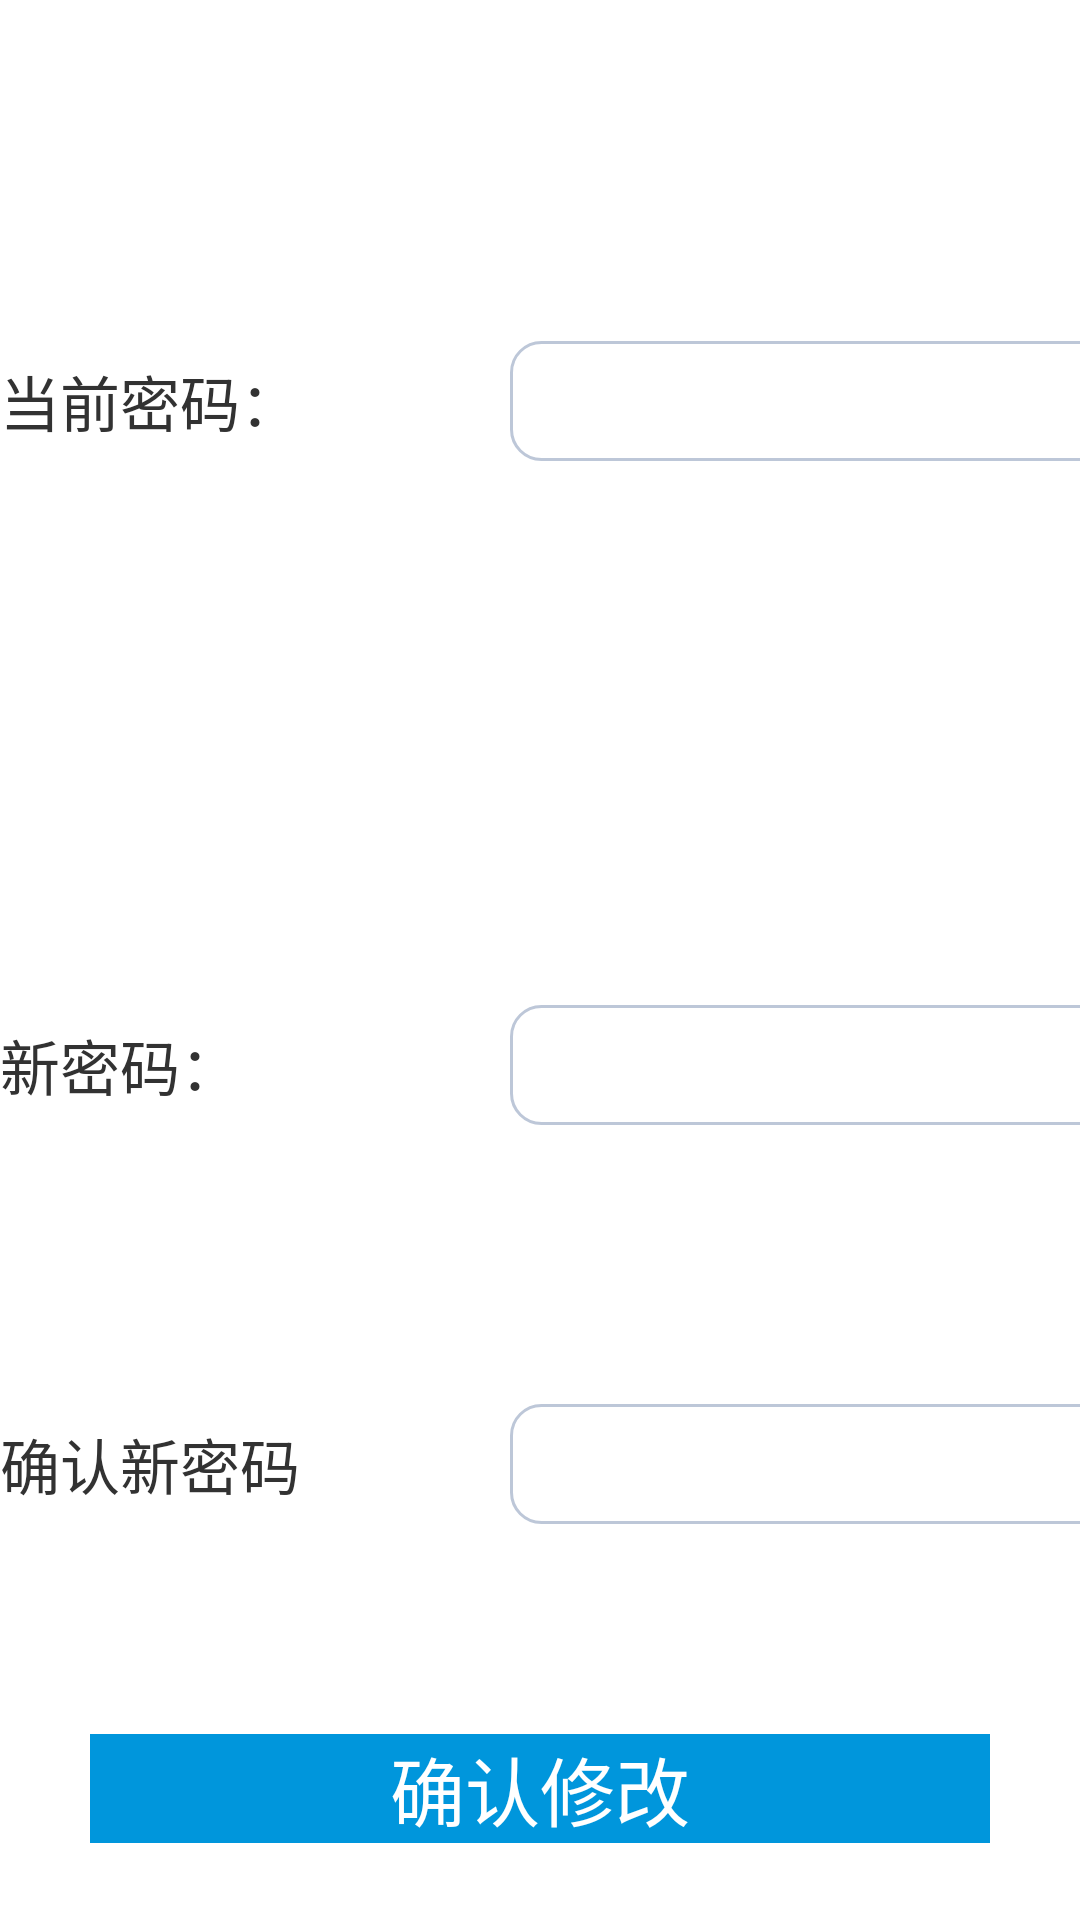

Write the Android layout XML for this screen, with the resource values it uses.
<!-- AndroidManifest.xml: application theme AppTheme -->
<!-- res/layout/usercenter_modify_password.xml -->
<?xml version="1.0" encoding="utf-8"?>
<RelativeLayout xmlns:android="http://schemas.android.com/apk/res/android"
    android:layout_width="match_parent"
    android:layout_height="match_parent">
    
    <LinearLayout 
        android:layout_width="wrap_content"
        android:layout_height="wrap_content"
        android:layout_centerInParent="true"
        android:orientation="vertical">
        
       <LinearLayout 
	        android:layout_width="wrap_content"
       		android:layout_height="wrap_content"
       		android:layout_marginBottom="50dp"
       		android:orientation="horizontal">
	       
	       <TextView 
	           style="@style/usercenter_label"
	           android:text="@string/usercenter_password_old_label"/>
	       <EditText 
	           android:id="@+id/et_usercenter_password_old"
	           style="@style/usercenter_edittext"
	           android:password="true"/>
	       <TextView 
	           style="@style/usercenter_hint"
	           android:text="@string/usercenter_password_old_hint"/>
	       
	   </LinearLayout>
	   
       <LinearLayout 
	        android:layout_width="wrap_content"
       		android:layout_height="wrap_content"
       		android:layout_marginBottom="50dp"
       		android:orientation="horizontal">
	       
	       <TextView 
	           style="@style/usercenter_label"
	           android:text="@string/usercenter_password_new_label"/>
	       <EditText 
	           android:id="@+id/et_usercenter_password_new"
	           style="@style/usercenter_edittext"
	           android:password="true"/>
	       <TextView 
	           style="@style/usercenter_hint"
	           android:text="@string/usercenter_password_new_hint"/>
	       
	   </LinearLayout>
	   
       <LinearLayout 
	        android:layout_width="wrap_content"
       		android:layout_height="wrap_content"
       		android:layout_marginBottom="70dp"
       		android:orientation="horizontal">
	       
	       <TextView 
	           style="@style/usercenter_label"
	           android:text="@string/usercenter_password_new_again_label"/>
	       <EditText 
	           android:id="@+id/et_usercenter_password_new_again"
	           style="@style/usercenter_edittext"
	           android:password="true"/>
	       <TextView 
	           style="@style/usercenter_hint"/>
	       
	   </LinearLayout>
	   
        <Button
            android:id="@+id/btn_usercenter_password_submit"
            android:layout_width="300dp"
            android:layout_height="wrap_content"
            android:text="@string/usercenter_password_submit"
            android:background="#0096DC"
            android:textColor="#FFFFFF"
            android:textSize="25sp"
            android:layout_gravity="center_horizontal"/>
	       
    </LinearLayout>
    
</RelativeLayout>
<!-- resources referenced by this layout -->
<resources>
  <string name="usercenter_password_new_again_label">确认新密码</string>
  <string name="usercenter_password_new_hint">密码至少6位</string>
  <string name="usercenter_password_new_label">新密码：</string>
  <string name="usercenter_password_old_hint">请输入以核实您的身份</string>
  <string name="usercenter_password_old_label">当前密码：</string>
  <string name="usercenter_password_submit">确认修改</string>
  <style name="usercenter_edittext">
          <item name="android:layout_height">40dp</item>
          <item name="android:layout_width">250dp</item>
          <item name="android:padding">10dp</item>
          <item name="android:layout_gravity">center_vertical</item>
          <item name="android:background">@drawable/edittext_border</item>
      </style>
  <style name="usercenter_hint">
          <item name="android:layout_width">0dp</item>
          <item name="android:layout_weight">1</item>
          <item name="android:layout_height">wrap_content</item>
          <item name="android:layout_marginLeft">15dp</item>
          <item name="android:textColor">#FF0000</item>
          <item name="android:textSize">15sp</item>
          <item name="android:layout_gravity">center_vertical</item>
      </style>
  <style name="usercenter_label">
          <item name="android:layout_width">170dp</item>
          <item name="android:layout_height">wrap_content</item>
          <item name="android:textSize">20sp</item>
          <item name="android:layout_gravity">center_vertical</item>
      </style>
  <style name="AppTheme" parent="AppBaseTheme">
          
      </style>
  <!-- drawable edittext_border (drawable-hdpi) -->
  <?xml version="1.0" encoding="utf-8"?>
  <selector xmlns:android="http://schemas.android.com/apk/res/android" >
      <item android:state_window_focused="false" android:drawable="@drawable/edittext_normal" />  
      <item android:state_focused="true" android:drawable="@drawable/edittext_focus" />  
  </selector>
  <style name="AppBaseTheme" parent="android:Theme.Light">
          
      </style>
  <!-- drawable edittext_normal (drawable-hdpi) -->
  <?xml version="1.0" encoding="utf-8"?>
  <shape xmlns:android="http://schemas.android.com/apk/res/android" >
      <solid android:color="#FFFFFF" />   
      <corners android:radius="10dip"/>  
      <stroke    
          android:width="1dip"    
          android:color="#BDC7D8" />   
  </shape>
  <!-- drawable edittext_focus (drawable-hdpi) -->
  <?xml version="1.0" encoding="utf-8"?>
  <shape xmlns:android="http://schemas.android.com/apk/res/android" >
      <solid android:color="#FFFFFF" />   
      <corners android:radius="10dip"/>  
      <stroke    
          android:width="1dip"    
          android:color="#728ea3" />   
  </shape>
</resources>
